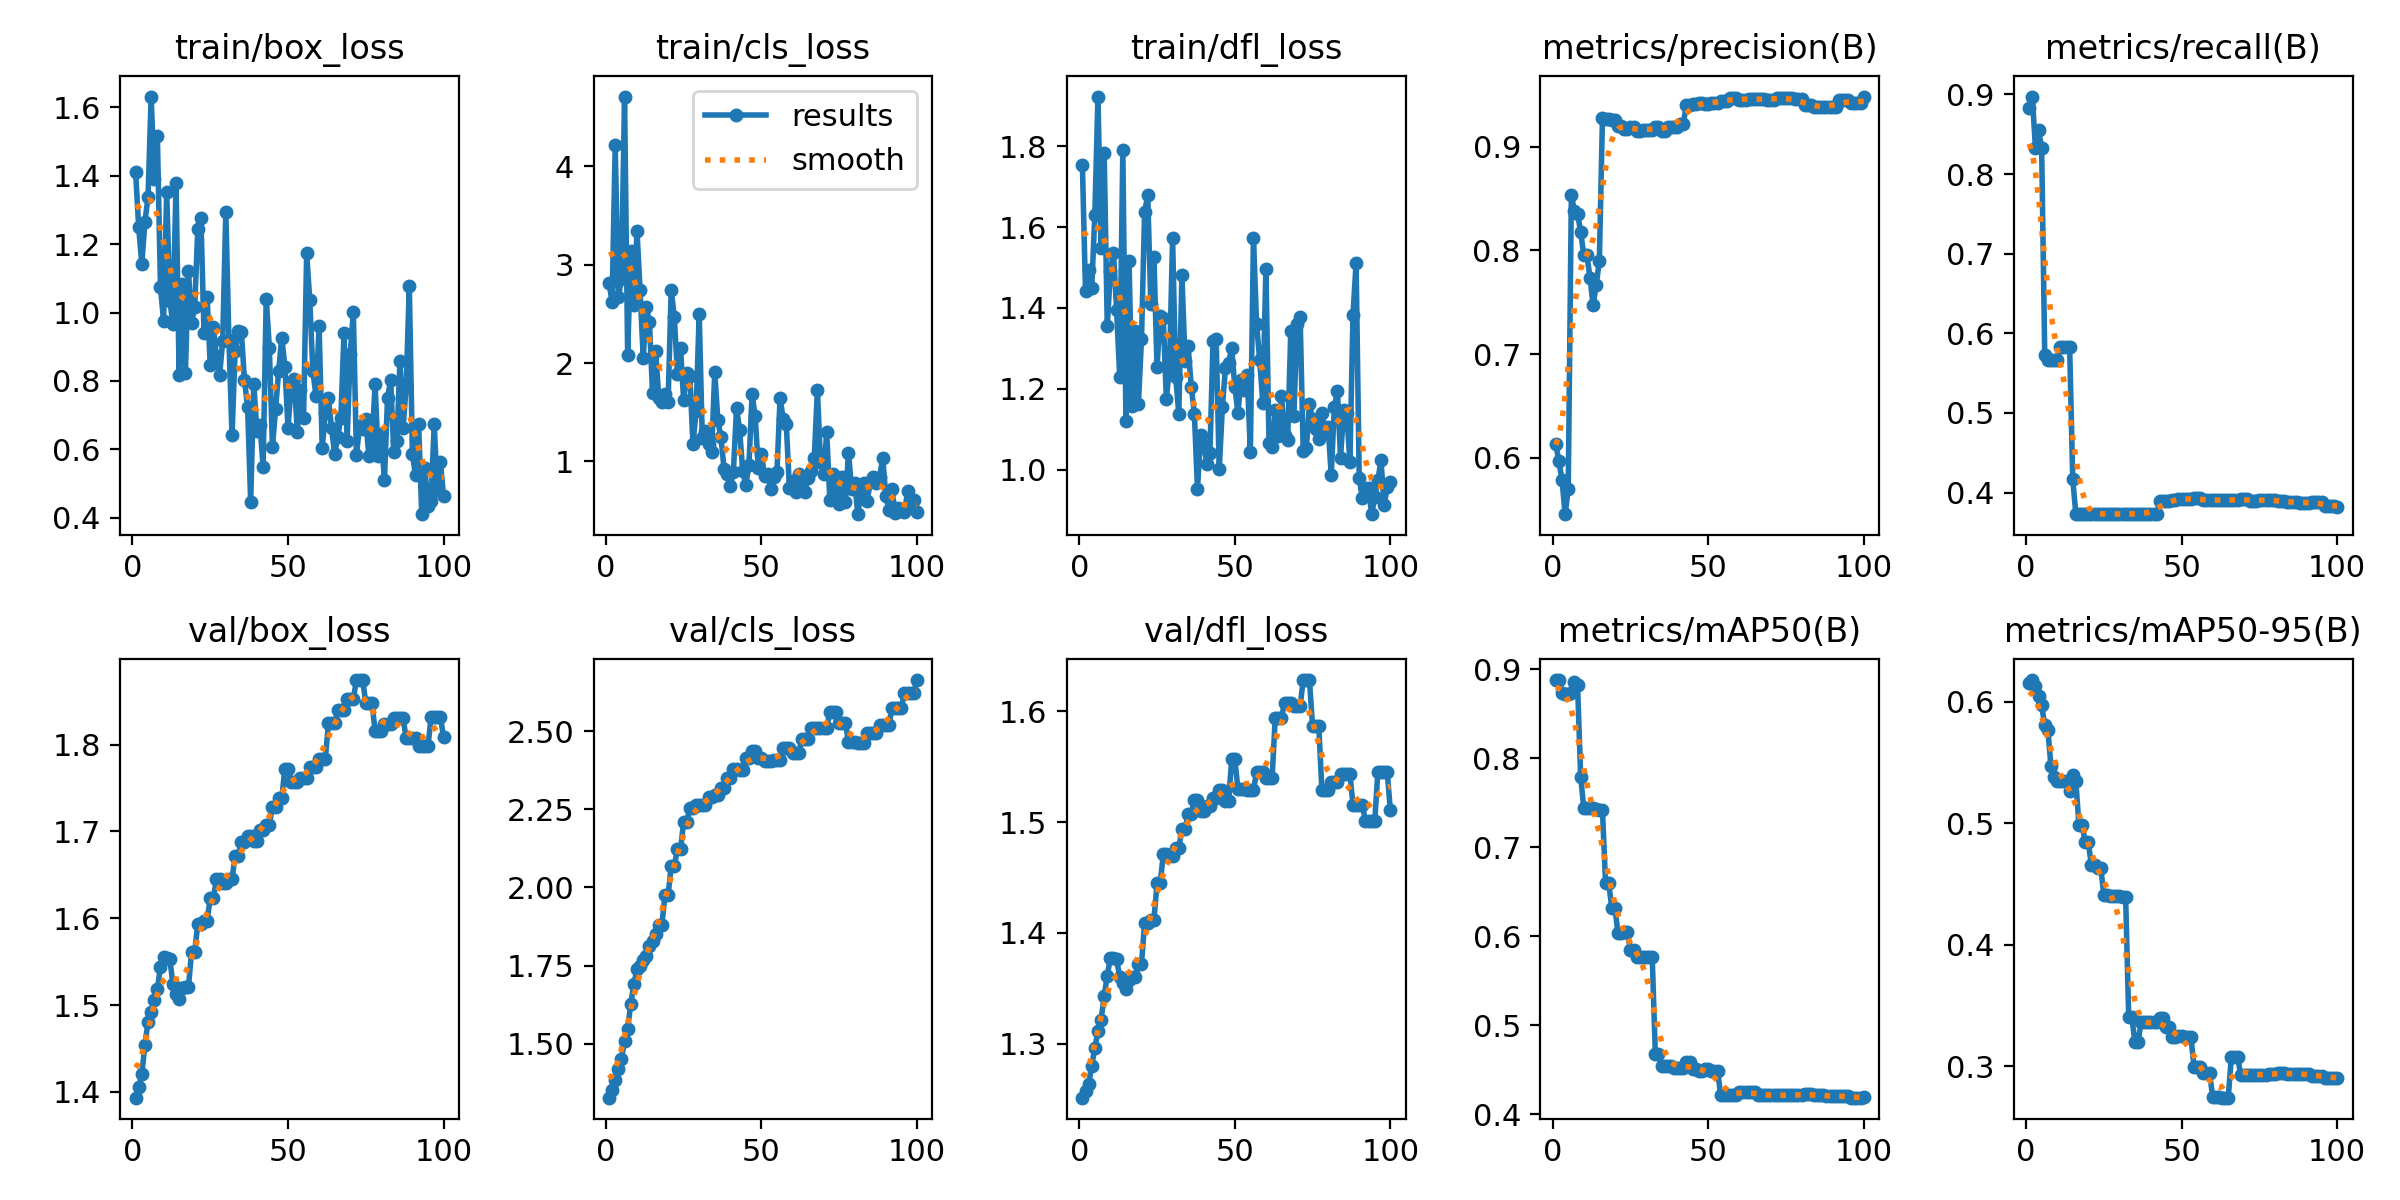

The file beside this chart, header and first rows:
epoch, time, train/box_loss, train/cls_loss, train/dfl_loss, metrics/precision(B), metrics/recall(B), metrics/mAP50(B), metrics/mAP50-95(B), val/box_loss, val/cls_loss, val/dfl_loss, lr/pg0, lr/pg1, lr/pg2
1, 3.858, 1.412, 2.814, 1.755, 0.6134, 0.8826, 0.8879, 0.6156, 1.393, 1.328, 1.251, 0, 0, 0
2, 6.46, 1.249, 2.62, 1.441, 0.5967, 0.8974, 0.8881, 0.618, 1.405, 1.352, 1.257, 1.17822e-06, 1.17822e-06, 1.17822e-06
3, 9.067, 1.142, 4.216, 1.495, 0.5791, 0.8333, 0.874, 0.613, 1.42, 1.384, 1.264, 2.33288e-06, 2.33288e-06, 2.33288e-06
4, 11.54, 1.266, 2.668, 1.449, 0.5458, 0.8552, 0.872, 0.6051, 1.454, 1.419, 1.28, 3.46397e-06, 3.46397e-06, 3.46397e-06
5, 14.31, 1.337, 2.855, 1.631, 0.5699, 0.8333, 0.8722, 0.5973, 1.481, 1.453, 1.296, 4.5715e-06, 4.5715e-06, 4.5715e-06
6, 16.75, 1.631, 4.708, 1.923, 0.8531, 0.5729, 0.874, 0.5806, 1.492, 1.508, 1.311, 5.65548e-06, 5.65548e-06, 5.65548e-06
7, 19.27, 1.391, 2.081, 1.549, 0.8381, 0.5667, 0.8859, 0.5772, 1.506, 1.548, 1.322, 6.71588e-06, 6.71588e-06, 6.71588e-06
8, 21.81, 1.517, 3.14, 1.783, 0.8352, 0.5667, 0.8823, 0.5469, 1.519, 1.628, 1.343, 7.75273e-06, 7.75273e-06, 7.75273e-06
9, 24.98, 1.074, 2.59, 1.354, 0.8179, 0.5667, 0.7794, 0.5384, 1.544, 1.692, 1.361, 8.76602e-06, 8.76602e-06, 8.76602e-06
10, 28.22, 0.9761, 3.338, 1.491, 0.7956, 0.5667, 0.744, 0.5344, 1.555, 1.738, 1.378, 9.75574e-06, 9.75574e-06, 9.75574e-06
11, 31.27, 1.353, 2.743, 1.537, 0.7959, 0.5833, 0.7443, 0.5345, 1.554, 1.75, 1.377, 1.07219e-05, 1.07219e-05, 1.07219e-05
12, 34.35, 1.035, 2.047, 1.395, 0.7739, 0.5833, 0.7443, 0.5347, 1.553, 1.767, 1.376, 1.16645e-05, 1.16645e-05, 1.16645e-05
13, 37.32, 0.9667, 2.565, 1.23, 0.7473, 0.5833, 0.7441, 0.5346, 1.524, 1.781, 1.36, 1.25835e-05, 1.25835e-05, 1.25835e-05
14, 40.26, 1.38, 2.419, 1.791, 0.7667, 0.5833, 0.7431, 0.5264, 1.512, 1.812, 1.355, 1.3479e-05, 1.3479e-05, 1.3479e-05
15, 43.63, 0.8176, 1.694, 1.12, 0.7899, 0.4167, 0.7416, 0.5395, 1.507, 1.828, 1.349, 1.43509e-05, 1.43509e-05, 1.43509e-05
16, 46.76, 1.084, 2.125, 1.517, 0.9273, 0.3733, 0.7417, 0.5346, 1.52, 1.851, 1.357, 1.51993e-05, 1.51993e-05, 1.51993e-05
17, 49.64, 0.8241, 1.647, 1.158, 0.9269, 0.3734, 0.6599, 0.4984, 1.521, 1.881, 1.36, 1.60241e-05, 1.60241e-05, 1.60241e-05
18, 52.63, 1.122, 1.603, 1.344, 0.9269, 0.3734, 0.6599, 0.4984, 1.521, 1.881, 1.36, 1.68253e-05, 1.68253e-05, 1.68253e-05
19, 55.62, 0.9699, 1.681, 1.162, 0.9262, 0.3734, 0.6324, 0.4847, 1.561, 1.975, 1.372, 1.7603e-05, 1.7603e-05, 1.7603e-05
20, 58.41, 1.016, 1.6, 1.322, 0.9262, 0.3734, 0.6324, 0.4847, 1.561, 1.975, 1.372, 1.83571e-05, 1.83571e-05, 1.83571e-05
21, 61.39, 1.245, 2.743, 1.637, 0.9204, 0.3733, 0.6038, 0.4653, 1.593, 2.07, 1.409, 1.90876e-05, 1.90876e-05, 1.90876e-05
22, 63.99, 1.277, 2.467, 1.679, 0.9204, 0.3733, 0.6038, 0.4653, 1.593, 2.07, 1.409, 1.97946e-05, 1.97946e-05, 1.97946e-05
23, 66.93, 0.9398, 1.891, 1.409, 0.9167, 0.3731, 0.6047, 0.4633, 1.597, 2.122, 1.412, 2.0478e-05, 2.0478e-05, 2.0478e-05
24, 69.83, 1.046, 2.154, 1.526, 0.9167, 0.3731, 0.6047, 0.4633, 1.597, 2.122, 1.412, 2.11379e-05, 2.11379e-05, 2.11379e-05
25, 72.91, 0.8458, 1.625, 1.253, 0.9194, 0.3732, 0.5845, 0.4412, 1.624, 2.21, 1.445, 2.17741e-05, 2.17741e-05, 2.17741e-05
26, 75.8, 0.9567, 1.902, 1.379, 0.9194, 0.3732, 0.5845, 0.4412, 1.624, 2.21, 1.445, 2.23869e-05, 2.23869e-05, 2.23869e-05
27, 78.67, 0.8718, 1.868, 1.375, 0.9149, 0.373, 0.5763, 0.4404, 1.645, 2.255, 1.471, 2.2976e-05, 2.2976e-05, 2.2976e-05
28, 82.06, 0.8162, 1.173, 1.175, 0.9149, 0.373, 0.5763, 0.4404, 1.645, 2.255, 1.471, 2.35417e-05, 2.35417e-05, 2.35417e-05
29, 85.1, 0.9159, 1.512, 1.254, 0.9159, 0.373, 0.5773, 0.4404, 1.64, 2.262, 1.47, 2.40837e-05, 2.40837e-05, 2.40837e-05
30, 87.81, 1.294, 2.503, 1.572, 0.9159, 0.373, 0.5773, 0.4404, 1.64, 2.262, 1.47, 2.46022e-05, 2.46022e-05, 2.46022e-05
31, 90.64, 0.921, 1.238, 1.229, 0.9166, 0.3731, 0.5774, 0.4394, 1.645, 2.264, 1.476, 2.50971e-05, 2.50971e-05, 2.50971e-05
32, 94.43, 0.641, 1.307, 1.138, 0.9166, 0.3731, 0.5774, 0.4394, 1.645, 2.264, 1.476, 2.55685e-05, 2.55685e-05, 2.55685e-05
33, 97.24, 0.8878, 1.182, 1.481, 0.9192, 0.3733, 0.4676, 0.3401, 1.672, 2.289, 1.494, 2.60163e-05, 2.60163e-05, 2.60163e-05
34, 99.99, 0.9465, 1.093, 1.269, 0.9192, 0.3733, 0.4676, 0.3401, 1.672, 2.289, 1.494, 2.64405e-05, 2.64405e-05, 2.64405e-05
35, 103.3, 0.9443, 1.909, 1.305, 0.9156, 0.373, 0.454, 0.3196, 1.688, 2.295, 1.507, 2.68412e-05, 2.68412e-05, 2.68412e-05
36, 106.7, 0.802, 1.418, 1.205, 0.9156, 0.373, 0.454, 0.3196, 1.688, 2.295, 1.507, 2.72183e-05, 2.72183e-05, 2.72183e-05
37, 110.1, 0.7253, 1.246, 1.139, 0.9189, 0.373, 0.4541, 0.3365, 1.694, 2.318, 1.52, 2.75718e-05, 2.75718e-05, 2.75718e-05
38, 114.1, 0.447, 0.9225, 0.9513, 0.9189, 0.373, 0.4541, 0.3365, 1.694, 2.318, 1.52, 2.79018e-05, 2.79018e-05, 2.79018e-05
39, 118.2, 0.7923, 0.8764, 1.084, 0.919, 0.3728, 0.4525, 0.3363, 1.689, 2.35, 1.51, 2.82082e-05, 2.82082e-05, 2.82082e-05
40, 121.9, 0.6526, 0.7549, 1.061, 0.919, 0.3728, 0.4525, 0.3363, 1.689, 2.35, 1.51, 2.84911e-05, 2.84911e-05, 2.84911e-05
41, 126, 0.6707, 0.8973, 1.015, 0.9224, 0.373, 0.4522, 0.3364, 1.702, 2.377, 1.515, 2.87504e-05, 2.87504e-05, 2.87504e-05
42, 129.5, 0.5487, 1.546, 1.041, 0.9224, 0.373, 0.4522, 0.3364, 1.702, 2.377, 1.515, 2.89861e-05, 2.89861e-05, 2.89861e-05
43, 133, 1.041, 1.318, 1.319, 0.9406, 0.3889, 0.4587, 0.3398, 1.708, 2.376, 1.521, 2.91983e-05, 2.91983e-05, 2.91983e-05
44, 136.6, 0.897, 0.8984, 1.323, 0.9406, 0.3889, 0.4587, 0.3398, 1.708, 2.376, 1.521, 2.93869e-05, 2.93869e-05, 2.93869e-05
45, 140.4, 0.6076, 0.7642, 1.001, 0.9416, 0.3889, 0.451, 0.3325, 1.728, 2.413, 1.529, 2.9552e-05, 2.9552e-05, 2.9552e-05
46, 143.2, 0.7167, 0.9678, 1.154, 0.9416, 0.3889, 0.451, 0.3325, 1.728, 2.413, 1.529, 2.96935e-05, 2.96935e-05, 2.96935e-05
47, 146.9, 0.8295, 1.684, 1.252, 0.9421, 0.3909, 0.4489, 0.3238, 1.738, 2.435, 1.519, 2.98114e-05, 2.98114e-05, 2.98114e-05
48, 150.1, 0.927, 1.462, 1.263, 0.9421, 0.3909, 0.4489, 0.3238, 1.738, 2.435, 1.519, 2.99058e-05, 2.99058e-05, 2.99058e-05
49, 153.2, 0.842, 0.9309, 1.301, 0.9415, 0.3921, 0.4508, 0.3248, 1.772, 2.415, 1.557, 2.99766e-05, 2.99766e-05, 2.99766e-05
50, 157, 0.6639, 1.08, 1.205, 0.9415, 0.3921, 0.4508, 0.3248, 1.772, 2.415, 1.557, 3.00238e-05, 3.00238e-05, 3.00238e-05
51, 161.2, 0.7806, 0.8502, 1.14, 0.9425, 0.392, 0.4492, 0.3239, 1.757, 2.405, 1.53, 3.00475e-05, 3.00475e-05, 3.00475e-05
52, 165, 0.8056, 0.8679, 1.222, 0.9425, 0.392, 0.4492, 0.3239, 1.757, 2.405, 1.53, 3.00476e-05, 3.00476e-05, 3.00476e-05
53, 168.9, 0.6506, 0.7156, 1.197, 0.9425, 0.392, 0.4492, 0.3239, 1.757, 2.405, 1.53, 3.00242e-05, 3.00242e-05, 3.00242e-05
54, 172.8, 0.7723, 0.8447, 1.234, 0.944, 0.3926, 0.4221, 0.2994, 1.762, 2.406, 1.529, 2.99772e-05, 2.99772e-05, 2.99772e-05
55, 176.2, 0.6912, 0.895, 1.044, 0.944, 0.3926, 0.4221, 0.2994, 1.762, 2.406, 1.529, 2.99066e-05, 2.99066e-05, 2.99066e-05
56, 179.6, 1.174, 1.644, 1.574, 0.944, 0.3926, 0.4221, 0.2994, 1.762, 2.406, 1.529, 2.98125e-05, 2.98125e-05, 2.98125e-05
57, 184.2, 1.036, 1.433, 1.361, 0.9466, 0.39, 0.4222, 0.2939, 1.774, 2.447, 1.545, 2.96948e-05, 2.96948e-05, 2.96948e-05
58, 188.8, 0.828, 1.377, 1.27, 0.9466, 0.39, 0.4222, 0.2939, 1.774, 2.447, 1.545, 2.95535e-05, 2.95535e-05, 2.95535e-05
59, 192.7, 0.7556, 0.7328, 1.166, 0.9466, 0.39, 0.4222, 0.2939, 1.774, 2.447, 1.545, 2.93887e-05, 2.93887e-05, 2.93887e-05
60, 196.4, 0.9601, 0.8015, 1.498, 0.9455, 0.3903, 0.4248, 0.2748, 1.783, 2.429, 1.54, 2.92003e-05, 2.92003e-05, 2.92003e-05
... 40 more rows
